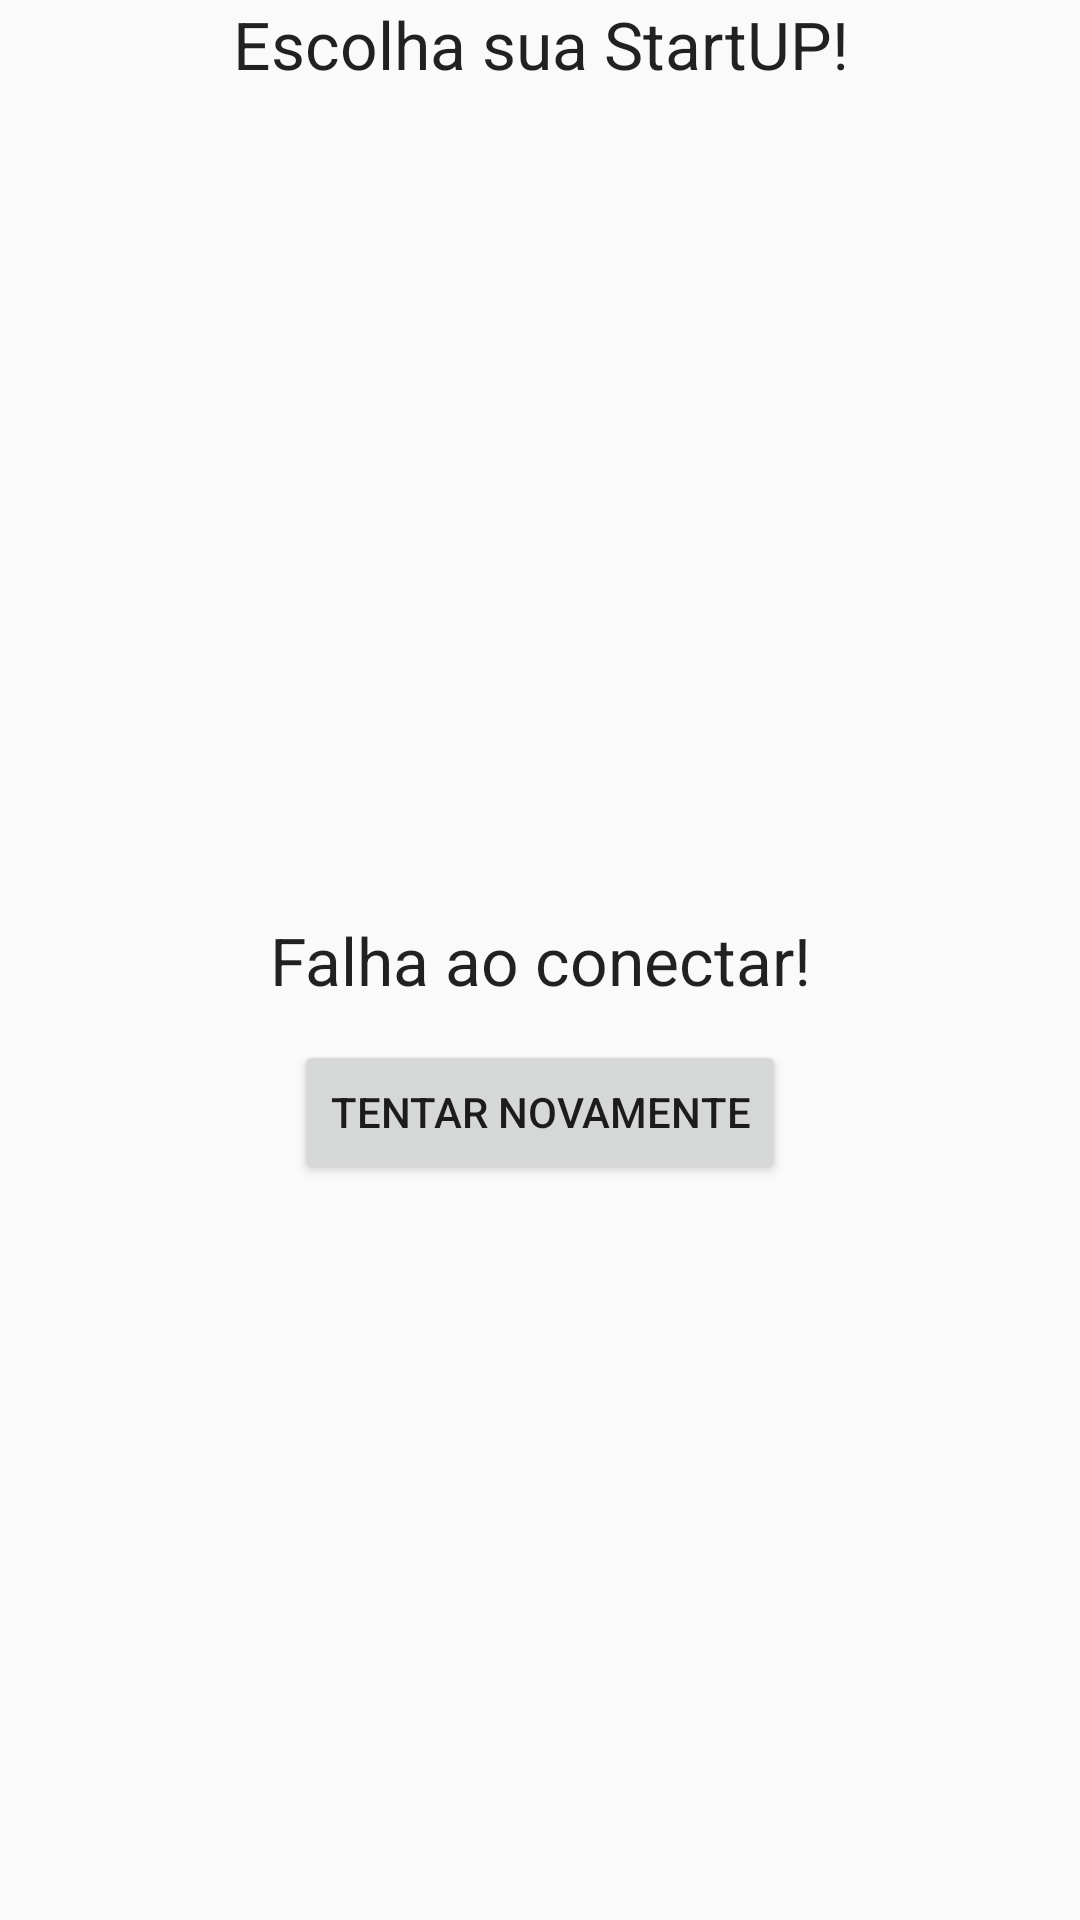

Reconstruct the res/layout file that produces this screen, plus the resources it refers to.
<!-- AndroidManifest.xml: application theme AppTheme -->
<!-- res/layout/activity_main.xml -->
<?xml version="1.0" encoding="utf-8"?>
<RelativeLayout xmlns:android="http://schemas.android.com/apk/res/android"
    xmlns:app="http://schemas.android.com/apk/res-auto"
    xmlns:tools="http://schemas.android.com/tools"
    android:layout_width="match_parent"
    android:layout_height="match_parent"
    android:layout_marginStart="@dimen/margem_media"
    android:layout_marginTop="@dimen/margem_media"
    android:layout_marginEnd="@dimen/margem_media"
    android:layout_marginBottom="@dimen/margem_media"
    tools:context=".MainActivity">

    <TextView
        android:id="@+id/main_tvEscolhaSuaStartUP"
        android:layout_width="match_parent"
        android:layout_height="wrap_content"
        android:layout_marginBottom="@dimen/margem_grande"
        android:text="@string/main_escolhasuastartup"
        android:textAlignment="center"
        android:textAppearance="@android:style/TextAppearance.Large"
        app:layout_behavior="@string/appbar_scrolling_view_behavior" />

    <TextView
        android:id="@+id/main_tvFalha"
        android:layout_width="match_parent"
        android:layout_height="wrap_content"
        android:layout_centerInParent="true"
        android:layout_marginBottom="@dimen/margem_grande"
        android:text="@string/main_falha"
        android:textAlignment="center"
        android:textAppearance="@android:style/TextAppearance.Large" />

    <ProgressBar
        android:id="@+id/main_pbConectando"
        android:layout_width="wrap_content"
        android:layout_height="wrap_content"
        android:layout_centerInParent="true" />

    <Button
        android:id="@+id/main_btnTentarNovamente"
        android:layout_width="wrap_content"
        android:layout_height="wrap_content"
        android:layout_below="@id/main_tvFalha"
        android:layout_centerInParent="true"
        android:text="@string/main_tentarnovamente" />

    <android.support.v7.widget.RecyclerView
        android:id="@+id/main_recycleview"
        android:layout_width="match_parent"
        android:layout_height="match_parent"
        android:layout_below="@+id/main_tvEscolhaSuaStartUP"
        android:clipToPadding="false"
        android:overScrollMode="never"
        android:paddingBottom="10dp"
        android:visibility="gone"
        app:layout_behavior="@string/appbar_scrolling_view_behavior"
        tools:listitem="@layout/layout_item_startups" />

</RelativeLayout>
<!-- res/layout/layout_item_startups.xml (included above) -->
<RelativeLayout xmlns:android="http://schemas.android.com/apk/res/android"
    android:layout_width="match_parent"
    android:layout_height="wrap_content"
    android:layout_marginBottom="@dimen/margem_media"
    android:layout_marginLeft="@dimen/margem_minima"
    android:layout_marginRight="@dimen/margem_minima"
    android:background="@drawable/background_startups"
    android:padding="@dimen/margem_media">

    <ImageView
        android:id="@+id/item_startup_ivLogo"
        android:layout_width="150dp"
        android:layout_height="150dp"
        android:layout_centerHorizontal="true"
        android:scaleType="centerCrop"
        android:src="@drawable/logo" />

    <TextView
        android:id="@+id/item_startup_tvNome"
        android:layout_width="wrap_content"
        android:layout_height="wrap_content"
        android:layout_below="@+id/item_startup_ivLogo"
        android:layout_centerHorizontal="true"
        android:maxLines="1"
        android:singleLine="true"
        android:text="@string/item_startup_nome"
        android:textAppearance="@android:style/TextAppearance.DeviceDefault.Large" />

    <TextView
        android:id="@+id/item_startup_tvSegmento"
        android:layout_width="wrap_content"
        android:layout_height="wrap_content"
        android:layout_below="@+id/item_startup_tvNome"
        android:layout_centerHorizontal="true"
        android:maxLines="1"
        android:singleLine="true"
        android:text="@string/item_startup_segmento"
        android:textAppearance="@android:style/TextAppearance.DeviceDefault.Small" />


</RelativeLayout>
<!-- resources referenced by this layout -->
<resources>
  <dimen name="margem_grande">12dp</dimen>
  <dimen name="margem_media">8dp</dimen>
  <dimen name="margem_minima">4dp</dimen>
  <!-- drawable background_startups (drawable) -->
  <shape xmlns:android="http://schemas.android.com/apk/res/android"
      android:shape="rectangle">
      
      <stroke
          android:width="1dp"
          android:color="@color/black_overlay" />
  
      
      <corners
          android:bottomLeftRadius="5dp"
          android:bottomRightRadius="5dp"
          android:topLeftRadius="5dp"
          android:topRightRadius="5dp" />
  
      
  
      <gradient
          android:angle="90"
          android:endColor="@color/fundo_padrao"
          android:startColor="@color/fundo_padrao" />
  </shape>
  <string name="item_startup_nome">NOME</string>
  <string name="item_startup_segmento">SEGMENTO</string>
  <string name="main_escolhasuastartup">Escolha sua StartUP!</string>
  <string name="main_falha">Falha ao conectar!</string>
  <string name="main_tentarnovamente">Tentar novamente</string>
  <style name="AppTheme" parent="Theme.AppCompat.Light.DarkActionBar">
          
          <item name="colorPrimary">@color/colorPrimary</item>
          <item name="colorPrimaryDark">@color/colorPrimaryDark</item>
          <item name="colorAccent">@color/colorAccent</item>
  
      </style>
  <color name="black_overlay">#66000000</color>
  <color name="fundo_padrao">#f7f6f6</color>
  <color name="colorPrimary">#eb3f59</color>
  <color name="colorPrimaryDark">#b10030</color>
  <color name="colorAccent">#FF4081</color>
</resources>
